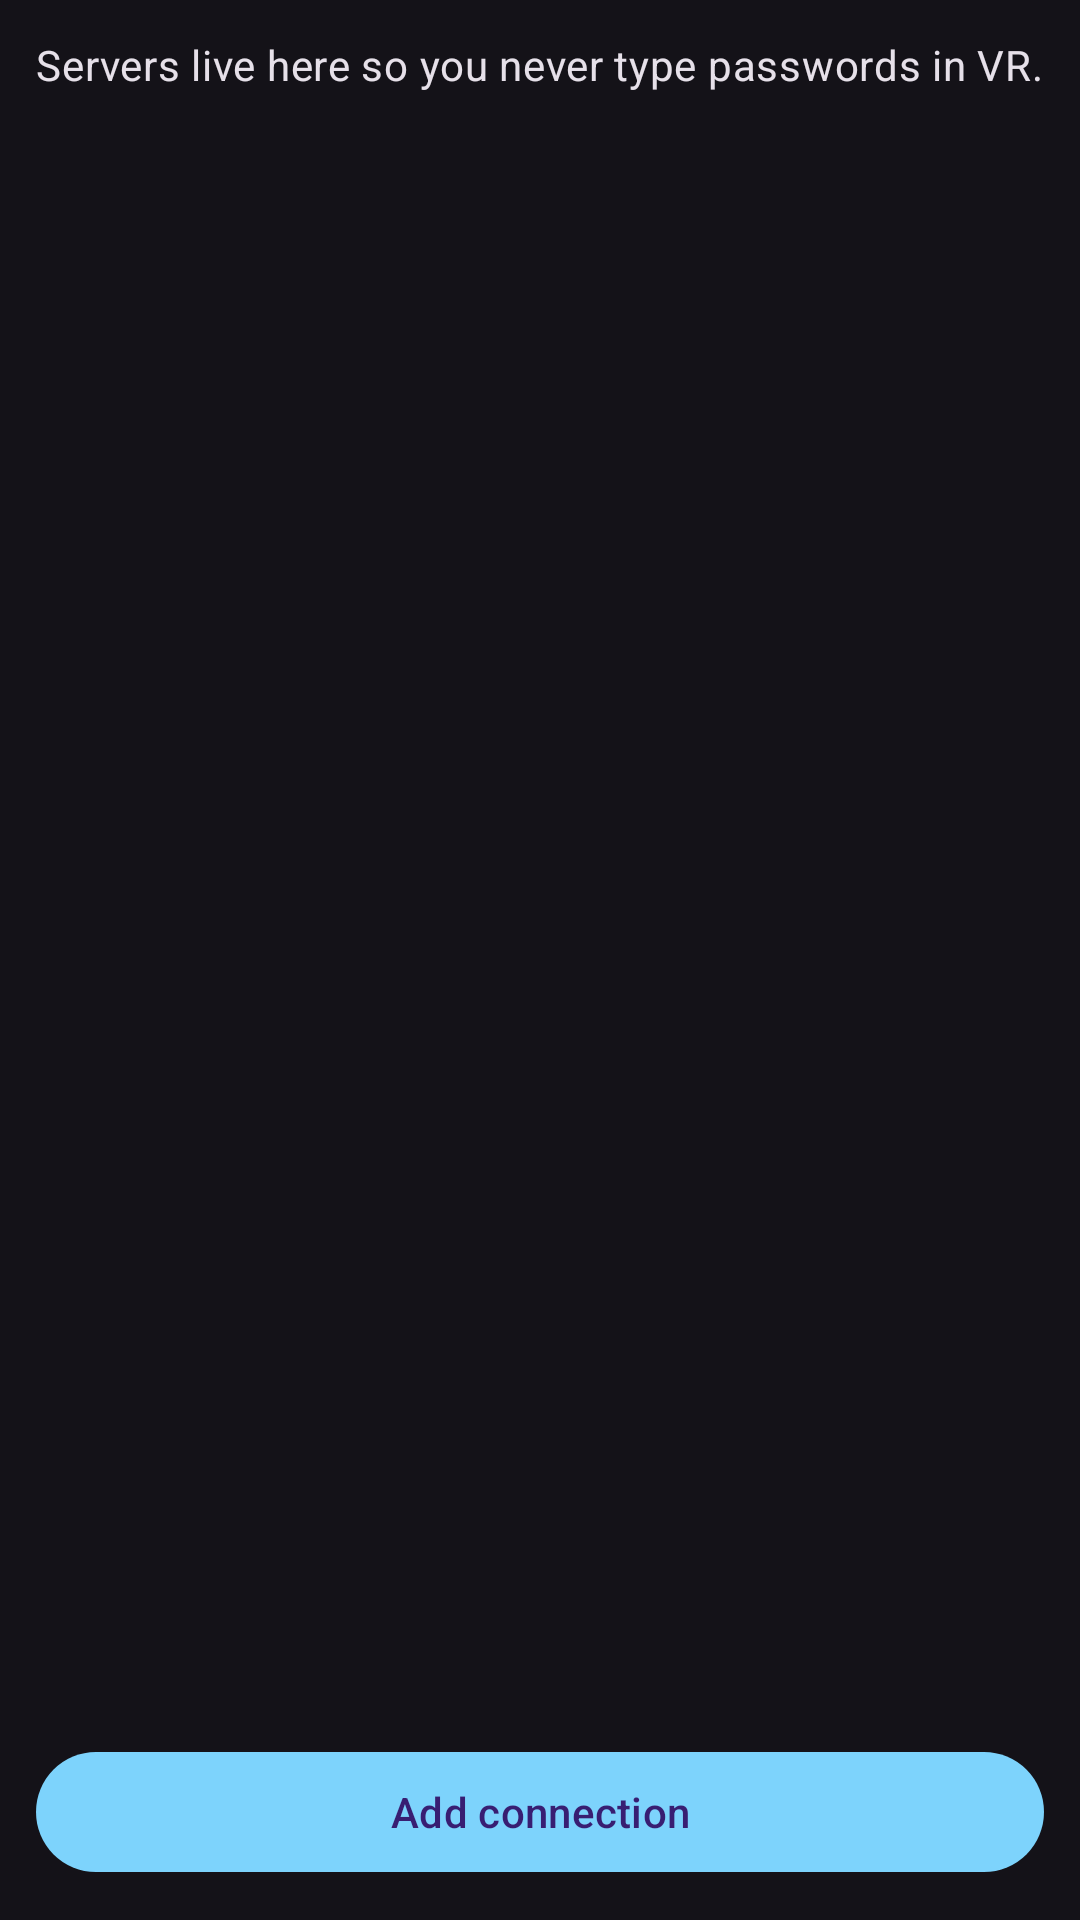

Reconstruct the res/layout file that produces this screen, plus the resources it refers to.
<!-- AndroidManifest.xml: application theme Theme.DomeVR -->
<!-- res/layout/page_connections.xml -->
<?xml version="1.0" encoding="utf-8"?>
<LinearLayout xmlns:android="http://schemas.android.com/apk/res/android"
    android:orientation="vertical"
    android:layout_width="match_parent"
    android:layout_height="match_parent"
    android:padding="12dp">
    <TextView
        android:layout_width="match_parent"
        android:layout_height="wrap_content"
        android:text="Servers live here so you never type passwords in VR."
        android:textAppearance="?attr/textAppearanceBodyMedium" />
    <androidx.recyclerview.widget.RecyclerView
        android:id="@+id/listConnections"
        android:layout_width="match_parent"
        android:layout_height="0dp"
        android:layout_weight="1" />
    <com.google.android.material.button.MaterialButton
        android:id="@+id/btnAdd"
        android:layout_width="match_parent"
        android:layout_height="wrap_content"
        android:text="@string/add_connection" />
</LinearLayout>
<!-- resources referenced by this layout -->
<resources>
  <string name="add_connection">Add connection</string>
  <style name="Theme.DomeVR" parent="Theme.Material3.Dark.NoActionBar">
          <item name="colorPrimary">@color/dome_accent</item>
      </style>
  <color name="dome_accent">#7DD3FC</color>
</resources>
